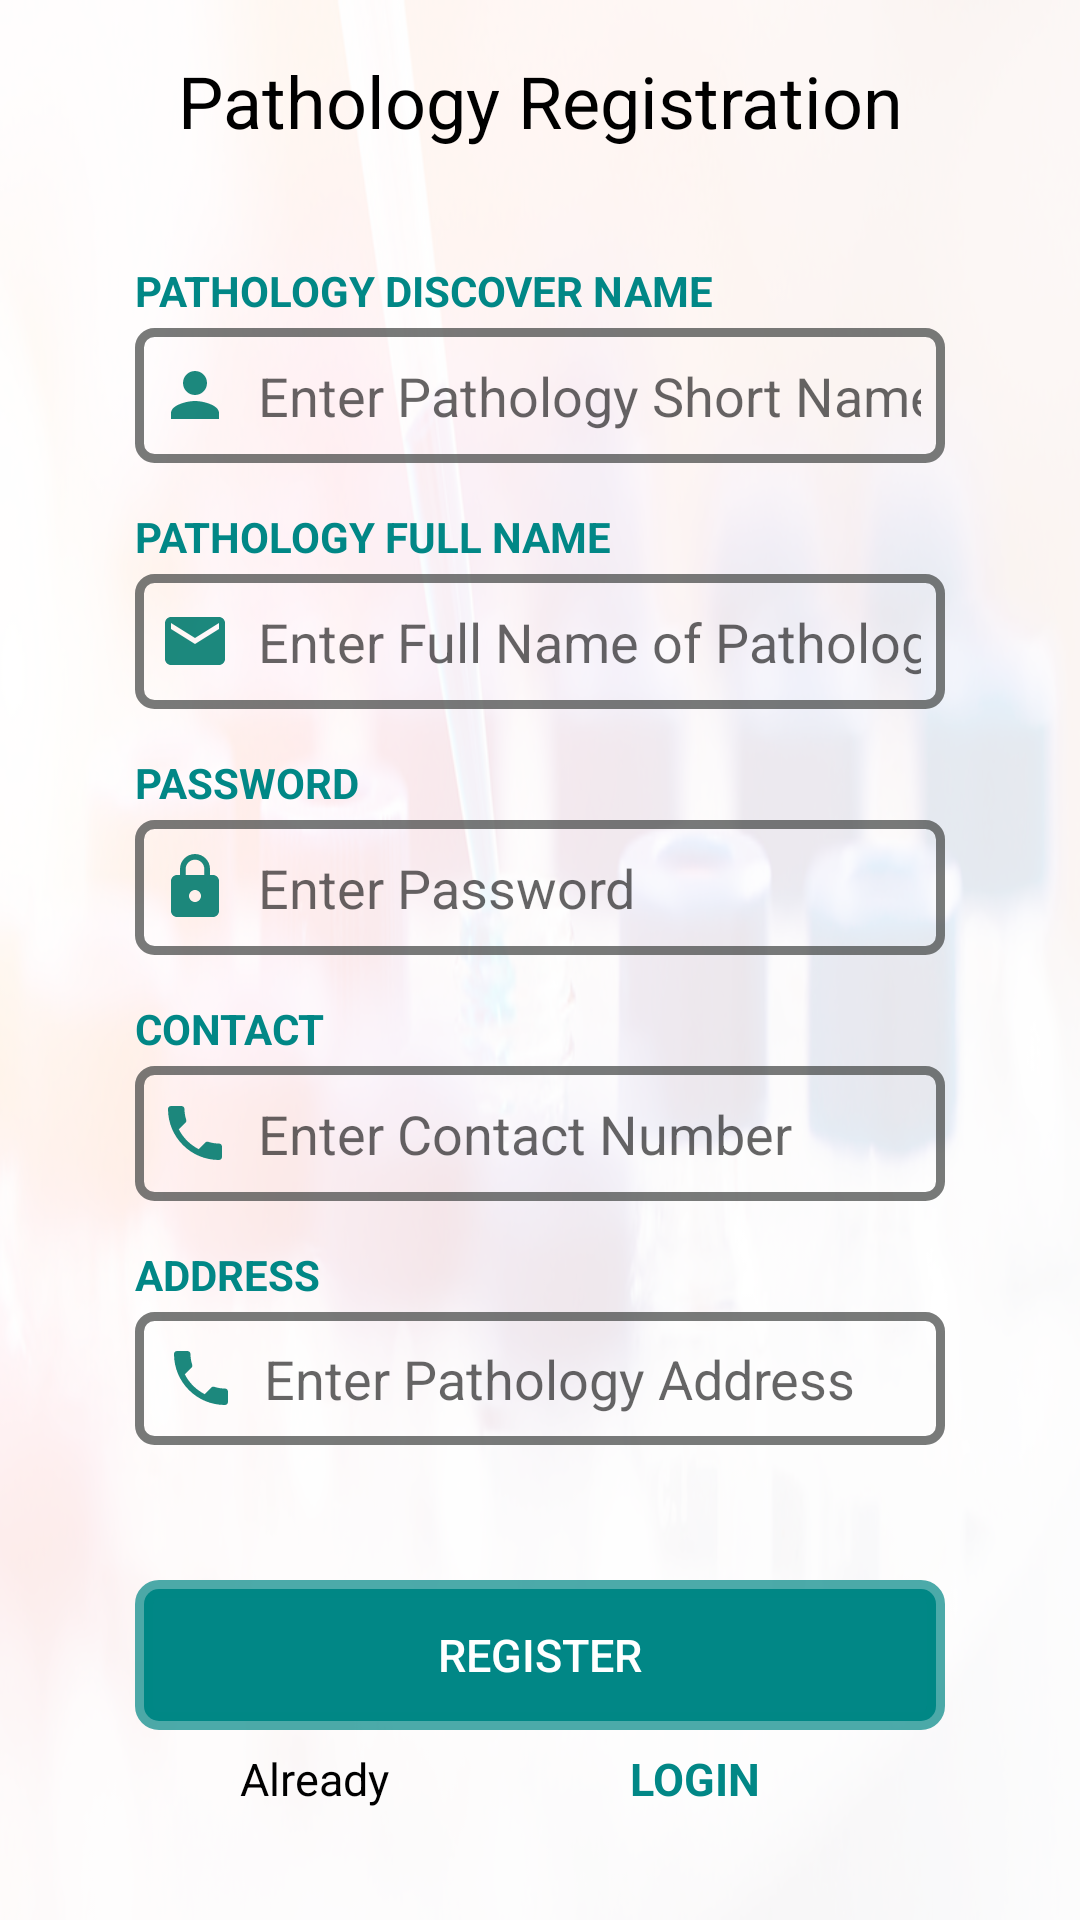

This screen was rendered from an Android layout file. Write that file and the resources it references.
<!-- AndroidManifest.xml: application theme Theme.LabTestApplication -->
<!-- res/layout/activity_pathology_register.xml -->
<?xml version="1.0" encoding="utf-8"?>
<androidx.constraintlayout.widget.ConstraintLayout xmlns:android="http://schemas.android.com/apk/res/android"
    xmlns:app="http://schemas.android.com/apk/res-auto"
    xmlns:tools="http://schemas.android.com/tools"
    android:layout_width="match_parent"
    android:layout_height="match_parent"
    tools:context=".PathologyRegister">

    <View
        android:layout_width="match_parent"
        android:layout_height="match_parent"
        android:background="@drawable/pathologyabc"
        android:alpha="0.1"/>
    <LinearLayout
        android:layout_width="match_parent"
        android:layout_height="match_parent"
        android:orientation="vertical"
        android:gravity="center">
        <androidx.appcompat.widget.AppCompatTextView
            android:layout_width="match_parent"
            android:layout_height="45dp"
            android:text="Pathology Registration"
            android:textColor="@color/black"
            android:textSize="24sp"
            android:textAlignment="center"/>
        <LinearLayout
            android:layout_width="match_parent"
            android:layout_height="wrap_content"
            android:orientation="vertical"
            android:layout_marginTop="25dp"
            android:gravity="center"
            android:layout_marginLeft="45dp"
            android:layout_marginRight="45dp">
            <androidx.appcompat.widget.AppCompatTextView
                android:layout_width="match_parent"
                android:layout_height="20dp"
                android:text="PATHOLOGY DISCOVER NAME"
                android:textColor="@color/teal_700"
                android:textSize="14dp"
                android:textStyle="bold"
                android:layout_marginBottom="2dp"/>
            <androidx.appcompat.widget.AppCompatEditText
                android:id="@+id/dnamePR"
                android:layout_width="match_parent"
                android:layout_height="45dp"
                android:inputType="textPersonName"
                android:background="@drawable/edittextfinal"
                android:hint="Enter Pathology Short Name"
                android:paddingLeft="8dp"
                android:paddingRight="8dp"
                android:drawableLeft="@drawable/ic_register_username"
                android:drawablePadding="9dp"/>
        </LinearLayout>
        <LinearLayout
            android:layout_width="match_parent"
            android:layout_height="wrap_content"
            android:orientation="vertical"
            android:layout_marginTop="15dp"
            android:gravity="center"
            android:layout_marginLeft="45dp"
            android:layout_marginRight="45dp">
            <androidx.appcompat.widget.AppCompatTextView
                android:layout_width="match_parent"
                android:layout_height="20dp"
                android:text="PATHOLOGY FULL NAME"
                android:textColor="@color/teal_700"
                android:textSize="14dp"
                android:textStyle="bold"
                android:layout_marginBottom="2dp"/>
            <androidx.appcompat.widget.AppCompatEditText
                android:id="@+id/fullnamePR"
                android:layout_width="match_parent"
                android:layout_height="45dp"
                android:inputType="textEmailAddress"
                android:background="@drawable/edittextfinal"
                android:hint="Enter Full Name of Pathology"
                android:paddingLeft="8dp"
                android:paddingRight="8dp"
                android:drawableLeft="@drawable/ic_register_email"
                android:drawablePadding="9dp"/>
        </LinearLayout>
        <LinearLayout
            android:layout_width="match_parent"
            android:layout_height="wrap_content"
            android:orientation="vertical"
            android:layout_marginTop="15dp"
            android:gravity="center"
            android:layout_marginLeft="45dp"
            android:layout_marginRight="45dp">
            <androidx.appcompat.widget.AppCompatTextView
                android:layout_width="match_parent"
                android:layout_height="20dp"
                android:text="PASSWORD"
                android:textColor="@color/teal_700"
                android:textSize="14dp"
                android:textStyle="bold"
                android:layout_marginBottom="2dp"/>
            <androidx.appcompat.widget.AppCompatEditText
                android:id="@+id/passwordPR"
                android:layout_width="match_parent"
                android:layout_height="45dp"
                android:inputType="textPassword"
                android:background="@drawable/edittextfinal"
                android:hint="Enter Password"
                android:paddingLeft="8dp"
                android:paddingRight="8dp"
                android:drawableLeft="@drawable/ic_register_password"
                android:drawablePadding="9dp"/>
        </LinearLayout>
        <LinearLayout
            android:layout_width="match_parent"
            android:layout_height="wrap_content"
            android:orientation="vertical"
            android:layout_marginTop="15dp"
            android:gravity="center"
            android:layout_marginLeft="45dp"
            android:layout_marginRight="45dp">
            <androidx.appcompat.widget.AppCompatTextView
                android:layout_width="match_parent"
                android:layout_height="20dp"
                android:text="CONTACT"
                android:textColor="@color/teal_700"
                android:textSize="14dp"
                android:textStyle="bold"
                android:layout_marginBottom="2dp"/>
            <androidx.appcompat.widget.AppCompatEditText
                android:id="@+id/contactPR"
                android:layout_width="match_parent"
                android:layout_height="45dp"
                android:inputType="phone"
                android:background="@drawable/edittextfinal"
                android:hint="Enter Contact Number"
                android:paddingLeft="8dp"
                android:paddingRight="8dp"
                android:drawableLeft="@drawable/ic_register_phone"
                android:drawablePadding="9dp"/>
        </LinearLayout>

        <LinearLayout
            android:layout_width="match_parent"
            android:layout_height="wrap_content"
            android:orientation="vertical"
            android:layout_marginTop="15dp"
            android:gravity="center"
            android:layout_marginLeft="45dp"
            android:layout_marginRight="45dp">
            <androidx.appcompat.widget.AppCompatTextView
                android:layout_width="match_parent"
                android:layout_height="20dp"
                android:text="ADDRESS"
                android:textColor="@color/teal_700"
                android:textSize="14dp"
                android:textStyle="bold"
                android:layout_marginBottom="2dp"/>
            <androidx.appcompat.widget.AppCompatEditText
                android:id="@+id/addressPR"
                android:layout_width="match_parent"
                android:layout_height="wrap_content"
                android:padding="10dp"
                android:inputType="textLongMessage"
                android:background="@drawable/edittextfinal"
                android:hint="Enter Pathology Address"
                android:paddingLeft="8dp"
                android:paddingRight="8dp"
                android:drawableLeft="@drawable/ic_register_phone"
                android:drawablePadding="9dp"/>
        </LinearLayout>

        <androidx.appcompat.widget.AppCompatButton
            android:id="@+id/registerBtnPR"
            android:layout_width="match_parent"
            android:layout_height="50dp"
            android:layout_marginTop="45dp"
            android:layout_marginLeft="45dp"
            android:layout_marginRight="45dp"
            android:text="Register"
            android:textColor="@color/white"
            android:background="@drawable/edittext"
            android:backgroundTint="@color/teal_700"
            android:layout_marginBottom="6dp"
            android:textSize="15sp"/>
        <LinearLayout
            android:layout_width="match_parent"
            android:layout_height="40dp"
            android:orientation="horizontal"
            android:weightSum="2"
            android:layout_marginLeft="75dp"
            android:layout_marginRight="65dp">
            <androidx.appcompat.widget.AppCompatTextView
                android:layout_width="220dp"
                android:layout_height="20dp"
                android:text="Already Registered?"
                android:layout_weight="1"
                android:textSize="15dp"
                android:textColor="@color/black"/>
            <androidx.appcompat.widget.AppCompatTextView
                android:id="@+id/loginPR"
                android:layout_width="180dp"
                android:layout_height="20dp"
                android:text="LOGIN"
                android:layout_weight="1"
                android:textSize="15sp"
                android:textColor="@color/teal_700"
                android:textStyle="bold"/>
        </LinearLayout>

    </LinearLayout>


</androidx.constraintlayout.widget.ConstraintLayout>
<!-- resources referenced by this layout -->
<resources>
  <!-- drawable edittext (drawable) -->
  <?xml version="1.0" encoding="utf-8"?>
  <shape xmlns:android="http://schemas.android.com/apk/res/android">
  <corners android:radius="5dp"/>
      <stroke android:width="6dp" android:color="#B23F4241"/>
  </shape>
  <!-- drawable edittextfinal (drawable) -->
  <?xml version="1.0" encoding="utf-8"?>
  <shape xmlns:android="http://schemas.android.com/apk/res/android">
      <corners android:radius="5dp"/>
      <stroke android:width="3dp" android:color="#B23F4241"/>
  </shape>
  <!-- drawable ic_register_email (drawable) -->
  <vector android:alpha="0.9" android:height="24dp" android:tint="#027A6E"
      android:viewportHeight="24" android:viewportWidth="24"
      android:width="24dp" xmlns:android="http://schemas.android.com/apk/res/android">
      <path android:fillColor="@android:color/white" android:pathData="M20,4L4,4c-1.1,0 -1.99,0.9 -1.99,2L2,18c0,1.1 0.9,2 2,2h16c1.1,0 2,-0.9 2,-2L22,6c0,-1.1 -0.9,-2 -2,-2zM20,8l-8,5 -8,-5L4,6l8,5 8,-5v2z"/>
  </vector>
  <!-- drawable ic_register_password (drawable) -->
  <vector android:alpha="0.9" android:height="24dp" android:tint="#027A6E"
      android:viewportHeight="24" android:viewportWidth="24"
      android:width="24dp" xmlns:android="http://schemas.android.com/apk/res/android">
      <path android:fillColor="@android:color/white" android:pathData="M18,8h-1L17,6c0,-2.76 -2.24,-5 -5,-5S7,3.24 7,6v2L6,8c-1.1,0 -2,0.9 -2,2v10c0,1.1 0.9,2 2,2h12c1.1,0 2,-0.9 2,-2L20,10c0,-1.1 -0.9,-2 -2,-2zM12,17c-1.1,0 -2,-0.9 -2,-2s0.9,-2 2,-2 2,0.9 2,2 -0.9,2 -2,2zM15.1,8L8.9,8L8.9,6c0,-1.71 1.39,-3.1 3.1,-3.1 1.71,0 3.1,1.39 3.1,3.1v2z"/>
  </vector>
  <!-- drawable ic_register_phone (drawable) -->
  <vector android:alpha="0.9" android:height="24dp" android:tint="#027A6E"
      android:viewportHeight="24" android:viewportWidth="24"
      android:width="24dp" xmlns:android="http://schemas.android.com/apk/res/android">
      <path android:fillColor="@android:color/white" android:pathData="M6.62,10.79c1.44,2.83 3.76,5.14 6.59,6.59l2.2,-2.2c0.27,-0.27 0.67,-0.36 1.02,-0.24 1.12,0.37 2.33,0.57 3.57,0.57 0.55,0 1,0.45 1,1V20c0,0.55 -0.45,1 -1,1 -9.39,0 -17,-7.61 -17,-17 0,-0.55 0.45,-1 1,-1h3.5c0.55,0 1,0.45 1,1 0,1.25 0.2,2.45 0.57,3.57 0.11,0.35 0.03,0.74 -0.25,1.02l-2.2,2.2z"/>
  </vector>
  <!-- drawable ic_register_username (drawable) -->
  <vector android:alpha="0.9" android:height="24dp" android:tint="#027A6E"
      android:viewportHeight="24" android:viewportWidth="24"
      android:width="24dp" xmlns:android="http://schemas.android.com/apk/res/android">
      <path android:fillColor="@android:color/white" android:pathData="M12,12c2.21,0 4,-1.79 4,-4s-1.79,-4 -4,-4 -4,1.79 -4,4 1.79,4 4,4zM12,14c-2.67,0 -8,1.34 -8,4v2h16v-2c0,-2.66 -5.33,-4 -8,-4z"/>
  </vector>
  <!-- drawable pathologyabc: png bitmap (drawable, 343541 bytes) -->
  <style name="Theme.LabTestApplication" parent="Theme.MaterialComponents.DayNight.DarkActionBar">
          
          <item name="colorPrimary">@color/purple_500</item>
          <item name="colorPrimaryVariant">@color/purple_700</item>
          <item name="colorOnPrimary">@color/white</item>
          
          <item name="colorSecondary">@color/teal_200</item>
          <item name="colorSecondaryVariant">@color/teal_700</item>
          <item name="colorOnSecondary">@color/black</item>
          
          <item name="android:statusBarColor" tools:targetApi="l">?attr/colorSecondaryVariant</item>
          <item name="android:actionBarPopupTheme" tools:targetApi="l">?attr/colorSecondaryVariant</item>
          <item name="android:actionBarStyle" tools:targetApi="l">?attr/colorSecondaryVariant</item>
          <item name="android:actionBarTabTextStyle" tools:targetApi="l">?attr/colorSecondaryVariant</item>
          <item name="android:windowActionBar" tools:targetApi="l">?attr/colorSecondaryVariant</item>
          
      </style>
  <!-- not gathered from this repository: default colours our renderer supplied (Android Studio template values) -->
  <color name="purple_500">#FF6200EE</color>
  <color name="purple_700">#FF3700B3</color>
  <color name="teal_200">#FF03DAC5</color>
  <color name="teal_700">#FF018786</color>
  <color name="black">#FF000000</color>
  <color name="white">#FFFFFFFF</color>
</resources>
